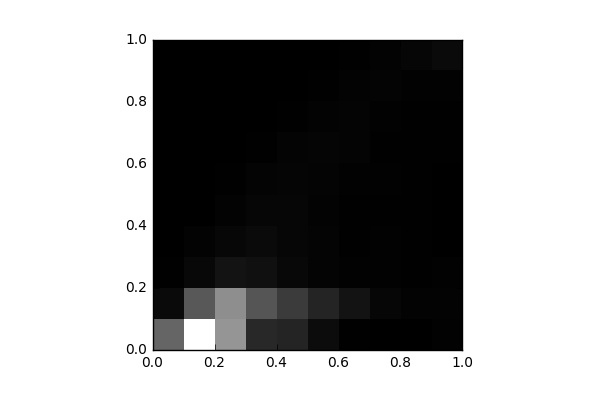

Data behind this chart, as committed beside it:
, 0, 1, 2, 3, 4, 5, 6, 7, 8, 9
0, 3740, 392.0, 49.0, 16.0, 0.0, 2.0, 0.0, 0.0, 0.0, 0.0
1, 9411, 3269, 295.0, 113.0, 28.0, 10.0, 0.0, 0.0, 0.0, 0.0
2, 5497, 5243, 716.0, 294.0, 138.0, 55.0, 8.0, 0.0, 0.0, 0.0
3, 1486, 3159, 595.0, 375.0, 252.0, 163.0, 52.0, 18.0, 2.0, 0.0
4, 1355, 2169, 321.0, 252.0, 242.0, 209.0, 157.0, 60.0, 14.0, 0.0
5, 463.0, 1352, 175.0, 151.0, 142.0, 150.0, 185.0, 134.0, 45.0, 8.0
6, 55.0, 726.0, 100.0, 71.0, 65.0, 88.0, 153.0, 167.0, 111.0, 42.0
7, 22.0, 222.0, 101.0, 91.0, 69.0, 93.0, 42.0, 80.0, 178.0, 130.0
8, 8.0, 121.0, 53.0, 65.0, 64.0, 50.0, 40.0, 51.0, 82.0, 252.0
9, 104.0, 118.0, 78.0, 8.0, 26.0, 34.0, 50.0, 51.0, 80.0, 397.0
